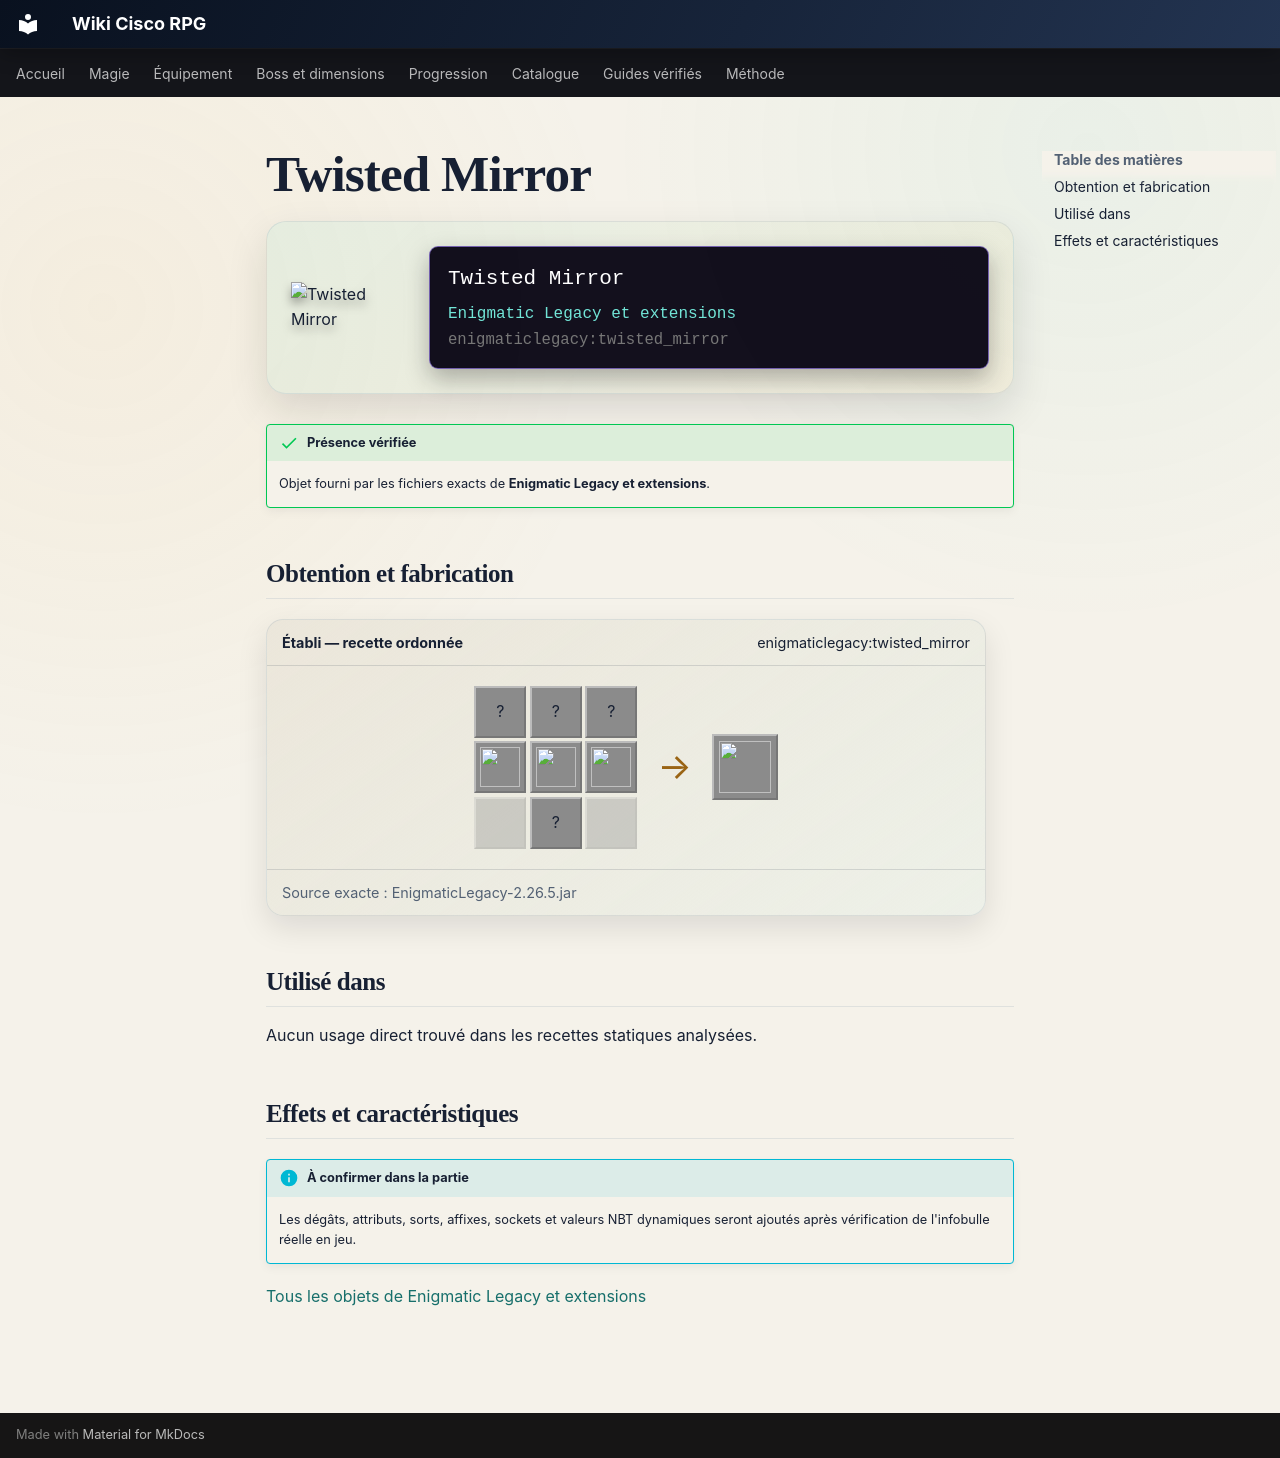

repository: Kloups-Dev/wiki-cisco-rpg · page: catalogue/objets/enigmaticlegacy/twisted_mirror/index.html · generator: mkdocs

# Twisted Mirror

<div class="mc-item-showcase">
<img class="mc-item-icon" src="../../../../assets/generated/items/enigmaticlegacy/twisted_mirror.png" alt="Twisted Mirror">
<div class="mc-tooltip-card">
<div class="mc-tooltip-card__name">Twisted Mirror</div>
<div class="mc-tooltip-card__mod">Enigmatic Legacy et extensions</div>
<div class="mc-tooltip-card__id">enigmaticlegacy:twisted_mirror</div>
</div>
</div>

!!! success "Présence vérifiée"
    Objet fourni par les fichiers exacts de **Enigmatic Legacy et extensions**.

## Obtention et fabrication

<div class="jei-recipe"><div class="jei-recipe__head"><strong>Établi — recette ordonnée</strong><span>enigmaticlegacy:twisted_mirror</span></div><div class="jei-recipe__body"><div class="jei-grid"><span class="jei-slot" title="Iron Ingot (minecraft:iron_ingot)">?</span><span class="jei-slot" title="Glass Pane (minecraft:glass_pane)">?</span><span class="jei-slot" title="Iron Ingot (minecraft:iron_ingot)">?</span><a class="jei-slot" href="../../../../catalogue/objets/enigmaticlegacy/recall_potion/" title="Potion of Recall (enigmaticlegacy:recall_potion)"><img src="../../../../assets/generated/items/enigmaticlegacy/recall_potion.png" alt="" loading="lazy"></a><a class="jei-slot" href="../../../../catalogue/objets/enigmaticlegacy/twisted_heart/" title="Twisted Heart (enigmaticlegacy:twisted_heart)"><img src="../../../../assets/generated/items/enigmaticlegacy/twisted_heart.png" alt="" loading="lazy"></a><a class="jei-slot" href="../../../../catalogue/objets/enigmaticlegacy/recall_potion/" title="Potion of Recall (enigmaticlegacy:recall_potion)"><img src="../../../../assets/generated/items/enigmaticlegacy/recall_potion.png" alt="" loading="lazy"></a><span class="jei-slot jei-slot--empty"></span><span class="jei-slot" title="Iron Ingot (minecraft:iron_ingot)">?</span><span class="jei-slot jei-slot--empty"></span></div><span class="jei-arrow">→</span><span class="jei-slot jei-slot--result"><img src="../../../../assets/generated/items/enigmaticlegacy/twisted_mirror.png" alt=""></span></div><div class="jei-recipe__source">Source exacte : EnigmaticLegacy-2.26.5.jar</div></div>

## Utilisé dans

Aucun usage direct trouvé dans les recettes statiques analysées.

## Effets et caractéristiques

!!! info "À confirmer dans la partie"
    Les dégâts, attributs, sorts, affixes, sockets et valeurs NBT dynamiques seront ajoutés après vérification de l'infobulle réelle en jeu.

[Tous les objets de Enigmatic Legacy et extensions](../../../contenu/enigmatic-legacy.md)
